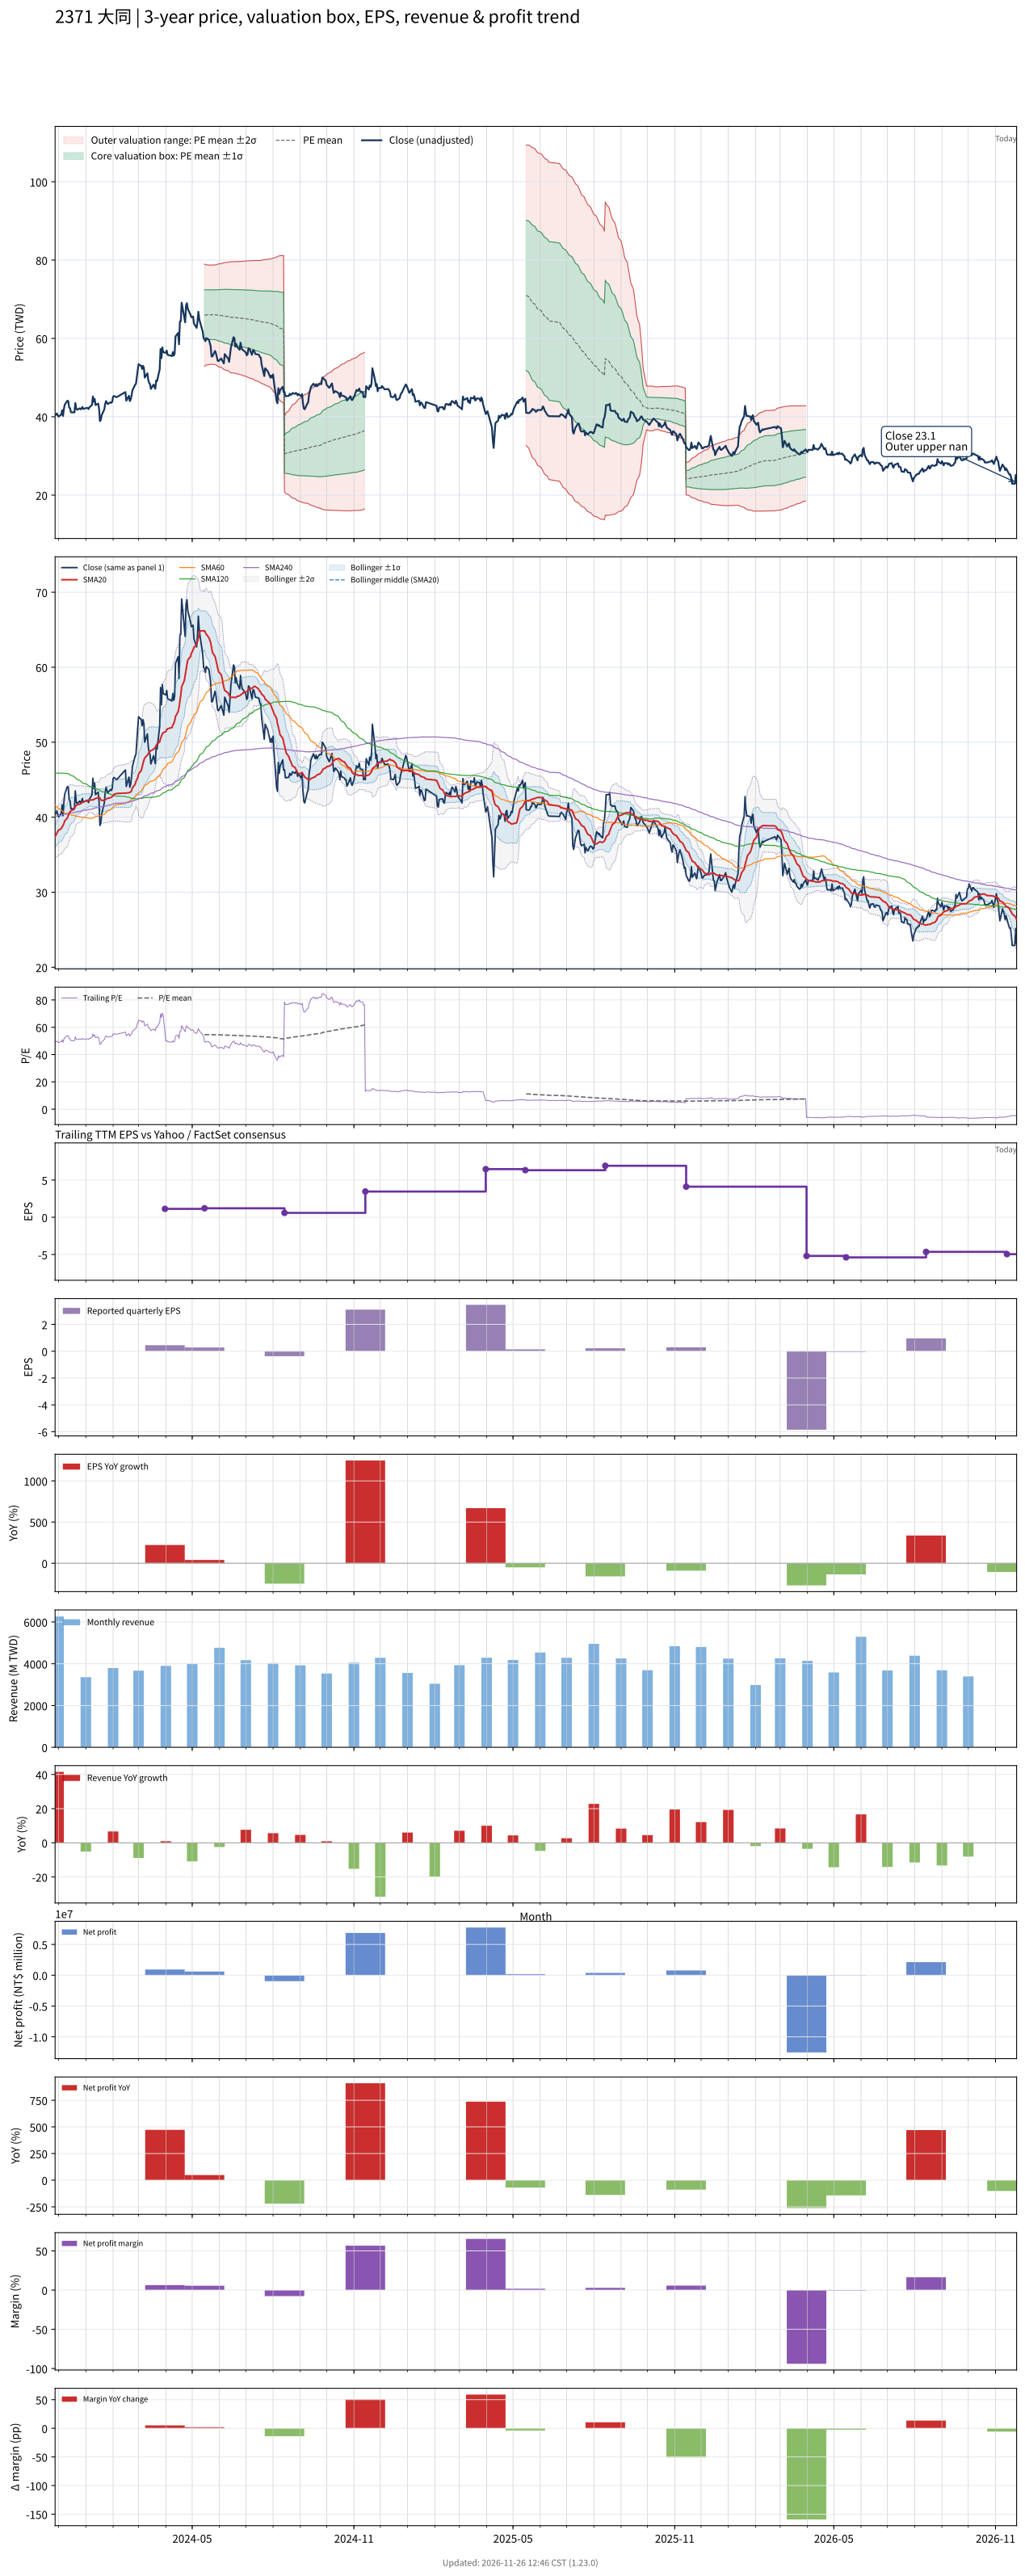

Data behind this chart, as committed beside it:
# chart-version: skill-stock-dynamic-val…
date, close, available_date, period_end, eps, ttm_eps, pe, pe_mean, pe_std, price_m2, price_m1, price_mean, price_p1, price_p2, forward_eps, forward_pe, forward_pe_mean, forward_pe_std, forward_price_m2, forward_price_m1, forward_price_mean, forward_price_p1, forward_price_p2, sma20
2023-11-27, 40.45, 2023-11-14, 2023-09-30, 0.23, 0.82, 49.33, , , , , , , , , , , , , , , , , 37.41
2023-11-28, 40.5, 2023-11-14, 2023-09-30, 0.23, 0.82, 49.39, , , , , , , , , , , , , , , , , 37.65
2023-11-29, 40.85, 2023-11-14, 2023-09-30, 0.23, 0.82, 49.82, , , , , , , , , , , , , , , , , 37.9
2023-11-30, 40.35, 2023-11-14, 2023-09-30, 0.23, 0.82, 49.21, , , , , , , , , , , , , , , , , 38.1
2023-12-01, 40.05, 2023-11-14, 2023-09-30, 0.23, 0.82, 48.84, , , , , , , , , , , , , , , , , 38.29
2023-12-04, 40.55, 2023-11-14, 2023-09-30, 0.23, 0.82, 49.45, , , , , , , , , , , , , , , , , 38.47
2023-12-05, 41.65, 2023-11-14, 2023-09-30, 0.23, 0.82, 50.79, , , , , , , , , , , , , , , , , 38.72
2023-12-06, 40.2, 2023-11-14, 2023-09-30, 0.23, 0.82, 49.02, , , , , , , , , , , , , , , , , 38.89
2023-12-07, 42, 2023-11-14, 2023-09-30, 0.23, 0.82, 51.22, , , , , , , , , , , , , , , , , 39.16
2023-12-08, 43.1, 2023-11-14, 2023-09-30, 0.23, 0.82, 52.56, , , , , , , , , , , , , , , , , 39.52
2023-12-11, 44.1, 2023-11-14, 2023-09-30, 0.23, 0.82, 53.78, , , , , , , , , , , , , , , , , 39.9
2023-12-12, 44, 2023-11-14, 2023-09-30, 0.23, 0.82, 53.66, , , , , , , , , , , , , , , , , 40.28
2023-12-13, 42.35, 2023-11-14, 2023-09-30, 0.23, 0.82, 51.65, , , , , , , , , , , , , , , , , 40.56
2023-12-14, 42.2, 2023-11-14, 2023-09-30, 0.23, 0.82, 51.46, , , , , , , , , , , , , , , , , 40.73
2023-12-15, 41.15, 2023-11-14, 2023-09-30, 0.23, 0.82, 50.18, , , , , , , , , , , , , , , , , 40.87
2023-12-18, 41.1, 2023-11-14, 2023-09-30, 0.23, 0.82, 50.12, , , , , , , , , , , , , , , , , 41
2023-12-19, 41.1, 2023-11-14, 2023-09-30, 0.23, 0.82, 50.12, , , , , , , , , , , , , , , , , 41.13
2023-12-20, 43.5, 2023-11-14, 2023-09-30, 0.23, 0.82, 53.05, , , , , , , , , , , , , , , , , 41.41
2023-12-21, 42.05, 2023-11-14, 2023-09-30, 0.23, 0.82, 51.28, , , , , , , , , , , , , , , , , 41.57
2023-12-22, 41.8, 2023-11-14, 2023-09-30, 0.23, 0.82, 50.98, , , , , , , , , , , , , , , , , 41.65
2023-12-25, 42.15, 2023-11-14, 2023-09-30, 0.23, 0.82, 51.4, , , , , , , , , , , , , , , , , 41.74
2023-12-26, 41.9, 2023-11-14, 2023-09-30, 0.23, 0.82, 51.1, , , , , , , , , , , , , , , , , 41.81
2023-12-27, 42.05, 2023-11-14, 2023-09-30, 0.23, 0.82, 51.28, , , , , , , , , , , , , , , , , 41.87
2023-12-28, 42.5, 2023-11-14, 2023-09-30, 0.23, 0.82, 51.83, , , , , , , , , , , , , , , , , 41.98
2023-12-29, 42, 2023-11-14, 2023-09-30, 0.23, 0.82, 51.22, , , , , , , , , , , , , , , , , 42.07
2024-01-02, 42.25, 2023-11-14, 2023-09-30, 0.23, 0.82, 51.52, , , , , , , , , , , , , , , , , 42.16
2024-01-03, 42.25, 2023-11-14, 2023-09-30, 0.23, 0.82, 51.52, , , , , , , , , , , , , , , , , 42.19
2024-01-04, 41.95, 2023-11-14, 2023-09-30, 0.23, 0.82, 51.16, , , , , , , , , , , , , , , , , 42.27
2024-01-05, 42.4, 2023-11-14, 2023-09-30, 0.23, 0.82, 51.71, , , , , , , , , , , , , , , , , 42.3
2024-01-08, 43, 2023-11-14, 2023-09-30, 0.23, 0.82, 52.44, , , , , , , , , , , , , , , , , 42.29
2024-01-09, 45.2, 2023-11-14, 2023-09-30, 0.23, 0.82, 55.12, , , , , , , , , , , , , , , , , 42.34
2024-01-10, 43.85, 2023-11-14, 2023-09-30, 0.23, 0.82, 53.48, , , , , , , , , , , , , , , , , 42.34
2024-01-11, 44.55, 2023-11-14, 2023-09-30, 0.23, 0.82, 54.33, , , , , , , , , , , , , , , , , 42.45
2024-01-12, 43, 2023-11-14, 2023-09-30, 0.23, 0.82, 52.44, , , , , , , , , , , , , , , , , 42.49
2024-01-15, 43.35, 2023-11-14, 2023-09-30, 0.23, 0.82, 52.87, , , , , , , , , , , , , , , , , 42.6
2024-01-16, 42.15, 2023-11-14, 2023-09-30, 0.23, 0.82, 51.4, , , , , , , , , , , , , , , , , 42.65
2024-01-17, 38.9, 2023-11-14, 2023-09-30, 0.23, 0.82, 47.44, , , , , , , , , , , , , , , , , 42.54
2024-01-18, 39.2, 2023-11-14, 2023-09-30, 0.23, 0.82, 47.8, , , , , , , , , , , , , , , , , 42.33
2024-01-19, 40.4, 2023-11-14, 2023-09-30, 0.23, 0.82, 49.27, , , , , , , , , , , , , , , , , 42.24
2024-01-22, 41.9, 2023-11-14, 2023-09-30, 0.23, 0.82, 51.1, , , , , , , , , , , , , , , , , 42.25
2024-01-23, 43.3, 2023-11-14, 2023-09-30, 0.23, 0.82, 52.8, , , , , , , , , , , , , , , , , 42.3
2024-01-24, 44, 2023-11-14, 2023-09-30, 0.23, 0.82, 53.66, , , , , , , , , , , , , , , , , 42.41
2024-01-25, 43.55, 2023-11-14, 2023-09-30, 0.23, 0.82, 53.11, , , , , , , , , , , , , , , , , 42.48
2024-01-26, 43.25, 2023-11-14, 2023-09-30, 0.23, 0.82, 52.74, , , , , , , , , , , , , , , , , 42.52
2024-01-29, 43.7, 2023-11-14, 2023-09-30, 0.23, 0.82, 53.29, , , , , , , , , , , , , , , , , 42.61
2024-01-30, 43.55, 2023-11-14, 2023-09-30, 0.23, 0.82, 53.11, , , , , , , , , , , , , , , , , 42.67
2024-01-31, 43.85, 2023-11-14, 2023-09-30, 0.23, 0.82, 53.48, , , , , , , , , , , , , , , , , 42.75
2024-02-01, 45.15, 2023-11-14, 2023-09-30, 0.23, 0.82, 55.06, , , , , , , , , , , , , , , , , 42.91
2024-02-02, 45.3, 2023-11-14, 2023-09-30, 0.23, 0.82, 55.24, , , , , , , , , , , , , , , , , 43.06
2024-02-05, 45, 2023-11-14, 2023-09-30, 0.23, 0.82, 54.88, , , , , , , , , , , , , , , , , 43.16
2024-02-15, 46.3, 2023-11-14, 2023-09-30, 0.23, 0.82, 56.46, , , , , , , , , , , , , , , , , 43.21
2024-02-16, 44.1, 2023-11-14, 2023-09-30, 0.23, 0.82, 53.78, , , , , , , , , , , , , , , , , 43.23
2024-02-19, 45.35, 2023-11-14, 2023-09-30, 0.23, 0.82, 55.3, , , , , , , , , , , , , , , , , 43.27
2024-02-20, 44, 2023-11-14, 2023-09-30, 0.23, 0.82, 53.66, , , , , , , , , , , , , , , , , 43.31
2024-02-21, 44.4, 2023-11-14, 2023-09-30, 0.23, 0.82, 54.15, , , , , , , , , , , , , , , , , 43.37
2024-02-22, 45.4, 2023-11-14, 2023-09-30, 0.23, 0.82, 55.37, , , , , , , , , , , , , , , , , 43.53
2024-02-23, 46.75, 2023-11-14, 2023-09-30, 0.23, 0.82, 57.01, , , , , , , , , , , , , , , , , 43.92
2024-02-26, 48.15, 2023-11-14, 2023-09-30, 0.23, 0.82, 58.72, , , , , , , , , , , , , , , , , 44.37
2024-02-27, 48.4, 2023-11-14, 2023-09-30, 0.23, 0.82, 59.02, , , , , , , , , , , , , , , , , 44.77
... 660 more rows
